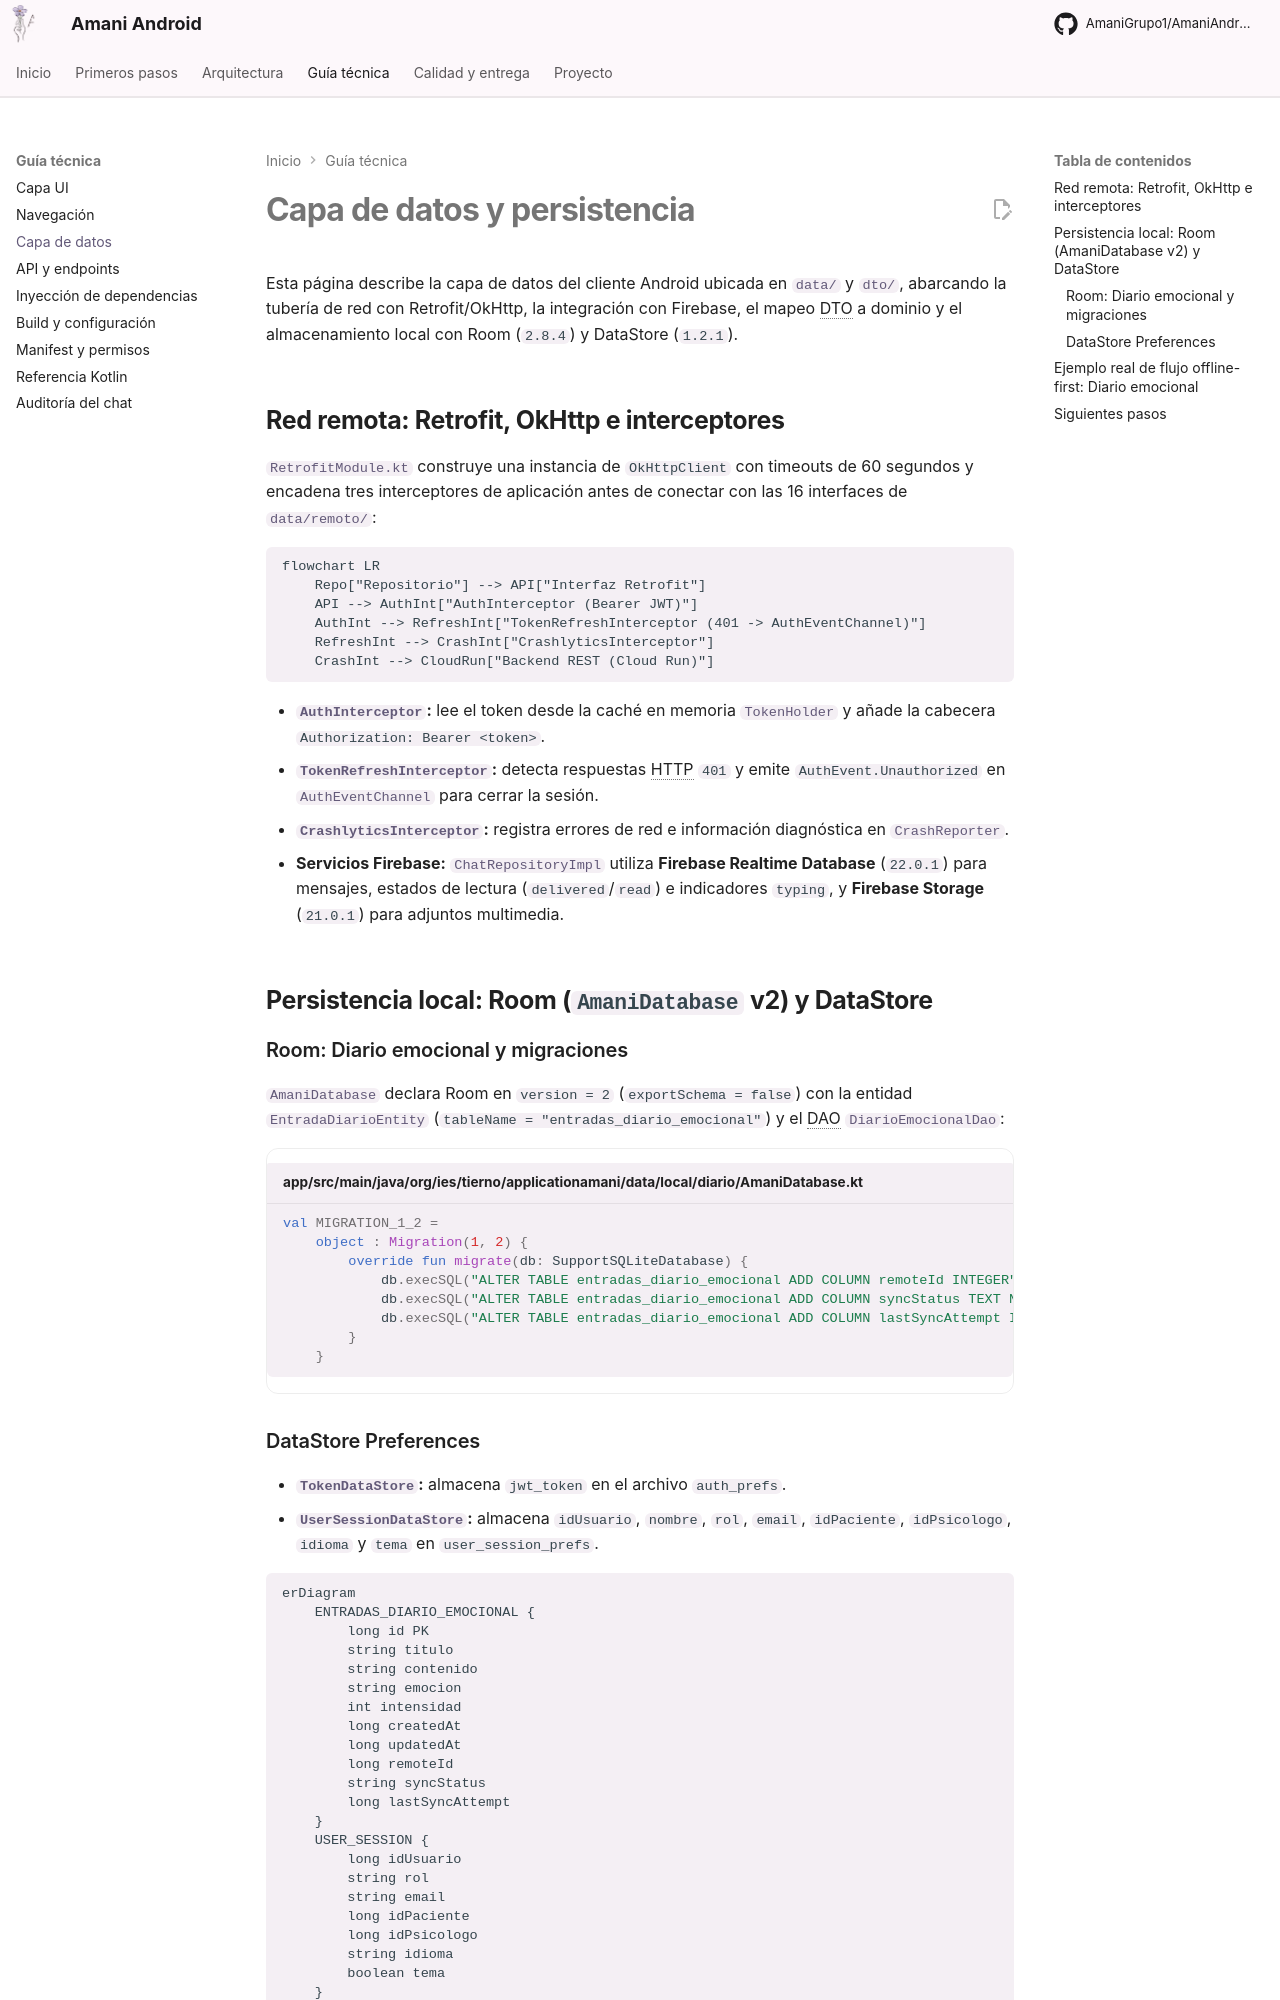

repository: AmaniGrupo1/AmaniAndroid · page: referencia/datos-y-persistencia/index.html · generator: mkdocs

# Capa de datos y persistencia

Esta página describe la capa de datos del cliente Android ubicada en [`data/`](https://github.com/AmaniGrupo1/AmaniAndroid/tree/master/app/src/main/java/org/ies/tierno/applicationamani/data) y [`dto/`](https://github.com/AmaniGrupo1/AmaniAndroid/tree/master/app/src/main/java/org/ies/tierno/applicationamani/dto), abarcando la tubería de red con Retrofit/OkHttp, la integración con Firebase, el mapeo DTO a dominio y el almacenamiento local con Room (`2.8.4`) y DataStore (`1.2.1`).

## Red remota: Retrofit, OkHttp e interceptores

[`RetrofitModule.kt`](https://github.com/AmaniGrupo1/AmaniAndroid/blob/master/app/src/main/java/org/ies/tierno/applicationamani/di/RetrofitModule.kt) construye una instancia de `OkHttpClient` con timeouts de 60 segundos y encadena tres interceptores de aplicación antes de conectar con las 16 interfaces de [`data/remoto/`](https://github.com/AmaniGrupo1/AmaniAndroid/tree/master/app/src/main/java/org/ies/tierno/applicationamani/data/remoto):

```mermaid
flowchart LR
    Repo["Repositorio"] --> API["Interfaz Retrofit"]
    API --> AuthInt["AuthInterceptor (Bearer JWT)"]
    AuthInt --> RefreshInt["TokenRefreshInterceptor (401 -> AuthEventChannel)"]
    RefreshInt --> CrashInt["CrashlyticsInterceptor"]
    CrashInt --> CloudRun["Backend REST (Cloud Run)"]
```

- **[`AuthInterceptor`](https://github.com/AmaniGrupo1/AmaniAndroid/blob/master/app/src/main/java/org/ies/tierno/applicationamani/data/remoto/AuthInterceptor.kt):** lee el token desde la caché en memoria [`TokenHolder`](https://github.com/AmaniGrupo1/AmaniAndroid/blob/master/app/src/main/java/org/ies/tierno/applicationamani/data/local/TokenHolder.kt) y añade la cabecera `Authorization: Bearer <token>`.
- **[`TokenRefreshInterceptor`](https://github.com/AmaniGrupo1/AmaniAndroid/blob/master/app/src/main/java/org/ies/tierno/applicationamani/data/remoto/TokenRefreshInterceptor.kt):** detecta respuestas HTTP `401` y emite `AuthEvent.Unauthorized` en [`AuthEventChannel`](https://github.com/AmaniGrupo1/AmaniAndroid/blob/master/app/src/main/java/org/ies/tierno/applicationamani/data/local/AuthEventChannel.kt) para cerrar la sesión.
- **[`CrashlyticsInterceptor`](https://github.com/AmaniGrupo1/AmaniAndroid/blob/master/app/src/main/java/org/ies/tierno/applicationamani/data/remoto/CrashlyticsInterceptor.kt):** registra errores de red e información diagnóstica en [`CrashReporter`](https://github.com/AmaniGrupo1/AmaniAndroid/blob/master/app/src/main/java/org/ies/tierno/applicationamani/core/crash/CrashReporter.kt).
- **Servicios Firebase:** [`ChatRepositoryImpl`](https://github.com/AmaniGrupo1/AmaniAndroid/blob/master/app/src/main/java/org/ies/tierno/applicationamani/data/repository/ChatRepositoryImpl.kt) utiliza **Firebase Realtime Database** (`22.0.1`) para mensajes, estados de lectura (`delivered`/`read`) e indicadores `typing`, y **Firebase Storage** (`21.0.1`) para adjuntos multimedia.

## Persistencia local: Room (`AmaniDatabase` v2) y DataStore

### Room: Diario emocional y migraciones

[`AmaniDatabase`](https://github.com/AmaniGrupo1/AmaniAndroid/blob/master/app/src/main/java/org/ies/tierno/applicationamani/data/local/diario/AmaniDatabase.kt) declara Room en `version = 2` (`exportSchema = false`) con la entidad [`EntradaDiarioEntity`](https://github.com/AmaniGrupo1/AmaniAndroid/blob/master/app/src/main/java/org/ies/tierno/applicationamani/data/local/diario/EntradaDiarioEntity.kt) (`tableName = "entradas_diario_emocional"`) y el DAO [`DiarioEmocionalDao`](https://github.com/AmaniGrupo1/AmaniAndroid/blob/master/app/src/main/java/org/ies/tierno/applicationamani/data/local/diario/DiarioEmocionalDao.kt):

```kotlin title="app/src/main/java/org/ies/tierno/applicationamani/data/local/diario/AmaniDatabase.kt"
val MIGRATION_1_2 =
    object : Migration(1, 2) {
        override fun migrate(db: SupportSQLiteDatabase) {
            db.execSQL("ALTER TABLE entradas_diario_emocional ADD COLUMN remoteId INTEGER")
            db.execSQL("ALTER TABLE entradas_diario_emocional ADD COLUMN syncStatus TEXT NOT NULL DEFAULT 'SYNCED'")
            db.execSQL("ALTER TABLE entradas_diario_emocional ADD COLUMN lastSyncAttempt INTEGER")
        }
    }
```
